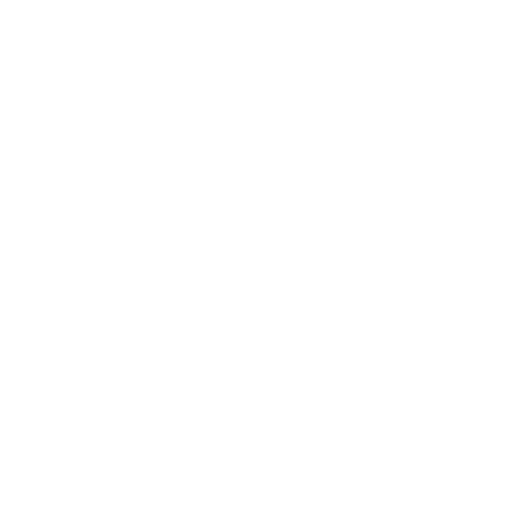
t = 0.00 s
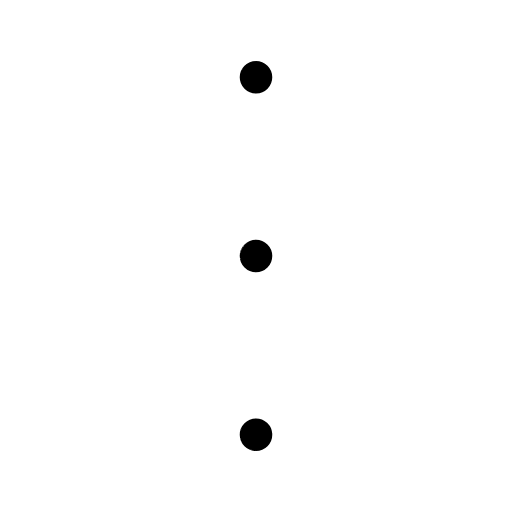
t = 0.26 s
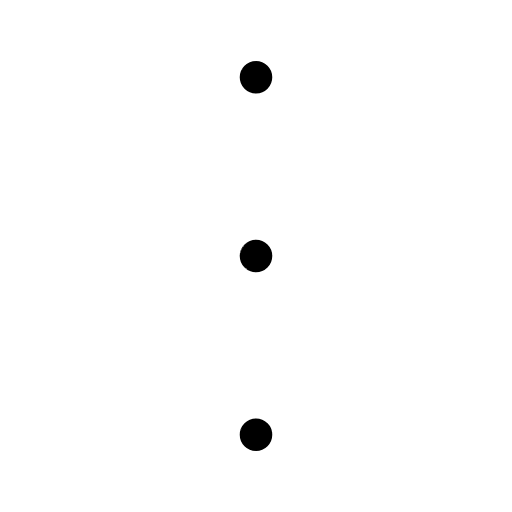
t = 0.50 s
t = 0.73 s: frame unchanged from t = 0.50 s, image omitted
t = 1.00 s: frame unchanged from t = 0.50 s, image omitted
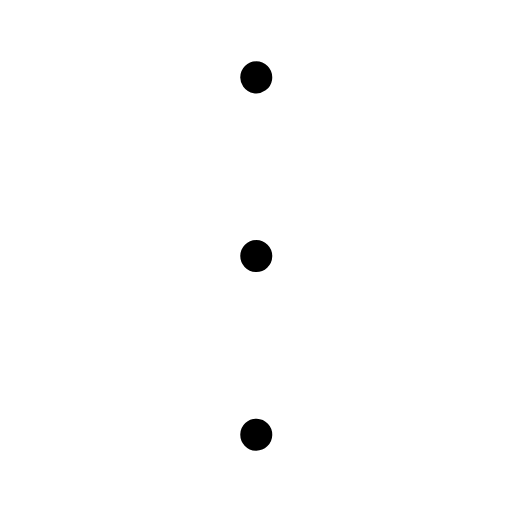
t = 1.26 s

The animated SVG that drew these frames (rendered in a browser with its animation timeline set to each time). Animation: 3 SMIL elements (animate=3); one cycle of 1.50 s, repeats indefinitely.

<svg xmlns="http://www.w3.org/2000/svg" width="24" height="24" viewBox="0 0 24 24" fill="none"><g transform="translate(-3 -3) scale(1.25)"><circle stroke="currentColor" stroke-width="1.2" stroke-linecap="round" stroke-linejoin="round" fill="none" cx="12" cy="5.3" r="0.01" pathLength="1" stroke-dasharray="1"><animate attributeName="stroke-dashoffset" values="1;1;0;0;0;0;1;1;1" keyTimes="0;0;0.189;0.45;0.6;0.774;0.9;0.9;1" dur="1.5s" repeatCount="indefinite" calcMode="spline" keySplines="0.16 1 0.3 1;0.16 1 0.3 1;0.16 1 0.3 1;0.16 1 0.3 1;0.16 1 0.3 1;0.16 1 0.3 1;0.16 1 0.3 1;0.16 1 0.3 1"/></circle><circle stroke="currentColor" stroke-width="1.2" stroke-linecap="round" stroke-linejoin="round" fill="none" cx="12" cy="12" r="0.01" pathLength="1" stroke-dasharray="1"><animate attributeName="stroke-dashoffset" values="1;1;0;0;0;0;1;1;1" keyTimes="0;0.0315;0.2205;0.45;0.6;0.753;0.879;0.9;1" dur="1.5s" repeatCount="indefinite" calcMode="spline" keySplines="0.16 1 0.3 1;0.16 1 0.3 1;0.16 1 0.3 1;0.16 1 0.3 1;0.16 1 0.3 1;0.16 1 0.3 1;0.16 1 0.3 1;0.16 1 0.3 1"/></circle><circle stroke="currentColor" stroke-width="1.2" stroke-linecap="round" stroke-linejoin="round" fill="none" cx="12" cy="18.7" r="0.01" pathLength="1" stroke-dasharray="1"><animate attributeName="stroke-dashoffset" values="1;1;0;0;0;0;1;1;1" keyTimes="0;0.063;0.252;0.45;0.6;0.732;0.858;0.9;1" dur="1.5s" repeatCount="indefinite" calcMode="spline" keySplines="0.16 1 0.3 1;0.16 1 0.3 1;0.16 1 0.3 1;0.16 1 0.3 1;0.16 1 0.3 1;0.16 1 0.3 1;0.16 1 0.3 1;0.16 1 0.3 1"/></circle></g></svg>
